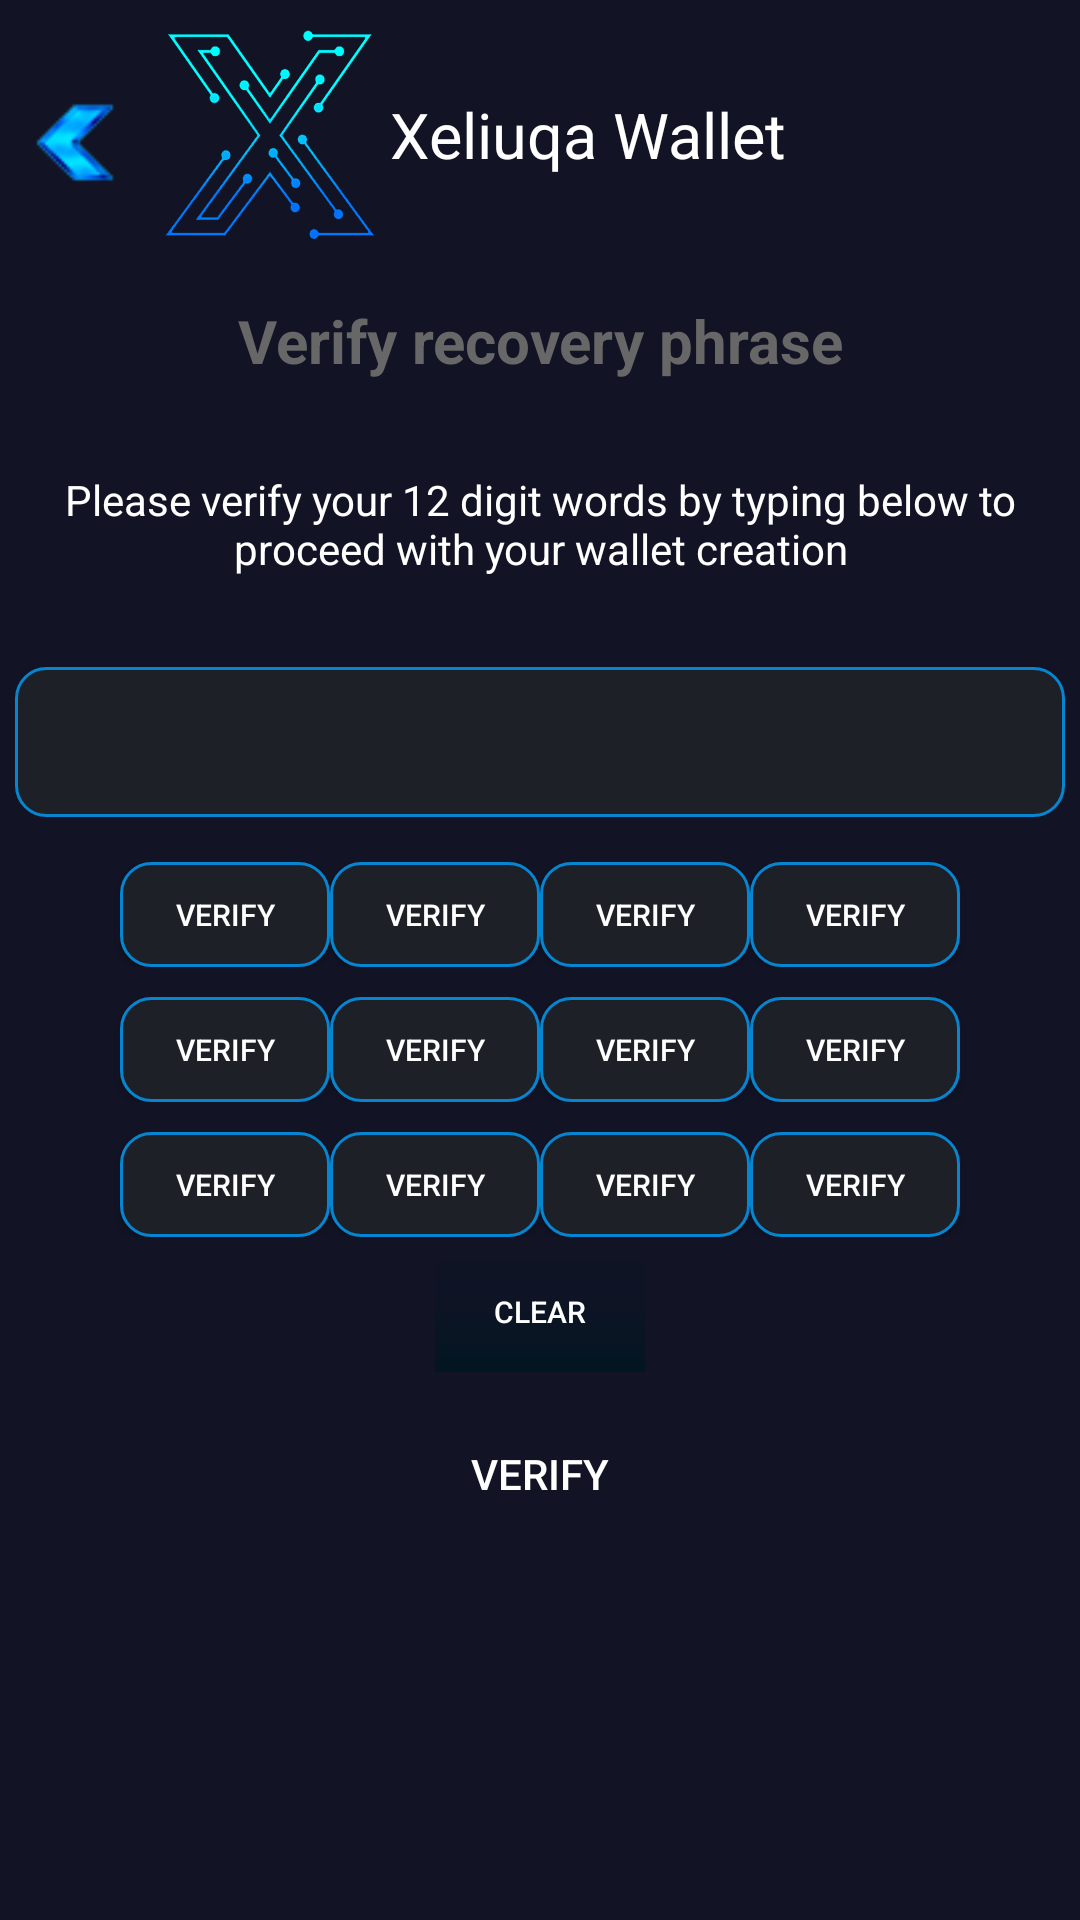

This screen was rendered from an Android layout file. Write that file and the resources it references.
<!-- AndroidManifest.xml: application theme AppThemeNoActionBar -->
<!-- res/layout/activity_verify_seed.xml -->
<?xml version="1.0" encoding="utf-8"?>
<androidx.constraintlayout.widget.ConstraintLayout
    xmlns:android="http://schemas.android.com/apk/res/android"
    xmlns:app="http://schemas.android.com/apk/res-auto"
    xmlns:tools="http://schemas.android.com/tools"
    android:layout_width="match_parent"
    android:background="@color/background"
    android:layout_height="match_parent"
    tools:context=".Verify_Seed">

    <LinearLayout
        android:layout_width="match_parent"
        android:layout_height="match_parent"
        android:orientation="vertical"
        tools:layout_editor_absoluteX="8dp"
        tools:layout_editor_absoluteY="8dp">

        <LinearLayout
            android:layout_width="match_parent"
            android:layout_height="90dp"
            android:gravity="center"
            android:orientation="vertical">
            
            <RelativeLayout
                android:layout_width="match_parent"
                android:layout_height="80dp">
                <ImageView
                    android:id="@+id/back"
                    android:layout_width="wrap_content"
                    android:layout_height="45dp"
                    android:gravity="center"
                    android:padding="0dp"
                    android:layout_marginTop="20dp"
                    android:src="@drawable/arrow_left" />

                <ImageView
                    android:layout_width="150dp"
                    android:layout_height="match_parent"
                    android:layout_marginLeft="15dp"
                    android:padding="5dp"
                    android:src="@drawable/logo" />

                <TextView
                    android:layout_width="370dp"
                    android:layout_height="wrap_content"
                    android:layout_centerVertical="true"
                    android:layout_marginLeft="120dp"
                    android:fontFamily="sans-serif"
                    android:gravity="left"
                    android:padding="10dp"
                    android:textColor="#FFFFFF"
                    android:text="Xeliuqa Wallet"
                    android:textSize="21dp" />
            </RelativeLayout>
        </LinearLayout>

        <TextView
            android:id="@+id/title"
            android:layout_width="match_parent"
            android:layout_height="wrap_content"
            android:layout_marginTop="0dp"
            android:gravity="center"
            android:padding="10dp"
            android:text="Verify recovery phrase"
            android:textColor="#676767"
            android:textSize="20dp"
            android:textStyle="bold" />

        <TextView
            android:id="@+id/tv_"
            android:layout_width="match_parent"
            android:layout_height="wrap_content"
            android:layout_marginTop="10dp"
            android:gravity="center"
            android:padding="10dp"
            android:text="Please verify your 12 digit words by typing below to proceed with your wallet creation"
            android:textColor="#FFFFFF" />

        <EditText
            android:id="@+id/seed"
            android:layout_width="match_parent"
            android:layout_height="wrap_content"
            android:layout_marginTop="20dp"
            android:layout_marginLeft="5dp"
            android:layout_marginRight="5dp"
            android:gravity="center"
            android:padding="10dp"
            android:background="@drawable/editext"
            android:textStyle="bold"
            android:textSize="18dp"
            android:text=""
            android:textColor="#5FAEFD" />

        <LinearLayout
            android:layout_width="match_parent"
            android:layout_height="wrap_content"
            android:padding="5dp"
            android:layout_marginTop="10dp"
            android:gravity="center">

            <Button
                android:id="@+id/one"
                android:layout_width="70dp"
                android:layout_height="35dp"
                android:layout_marginLeft="0dp"
                android:textSize="10dp"
                android:background="@drawable/shape"
                android:textColor="#FFFFFF"
                android:text="Verify" />
            <Button
                android:id="@+id/two"
                android:layout_width="70dp"
                android:layout_height="35dp"
                android:layout_marginLeft="0dp"
                android:textSize="10dp"
                android:background="@drawable/shape"
                android:textColor="#FFFFFF"
                android:text="Verify" />
            <Button
                android:id="@+id/three"
                android:layout_width="70dp"
                android:layout_height="35dp"
                android:layout_marginLeft="0dp"
                android:textSize="10dp"
                android:background="@drawable/shape"
                android:textColor="#FFFFFF"
                android:text="Verify" />
            <Button
                android:id="@+id/four"
                android:layout_width="70dp"
                android:layout_height="35dp"
                android:layout_marginLeft="0dp"
                android:textSize="10dp"
                android:background="@drawable/shape"
                android:textColor="#FFFFFF"
                android:text="Verify" />
        </LinearLayout>
        <LinearLayout
            android:layout_width="match_parent"
            android:layout_height="wrap_content"
            android:padding="5dp"
            android:gravity="center">
            <Button
                android:id="@+id/five"
                android:layout_width="70dp"
                android:layout_height="35dp"
                android:layout_marginLeft="0dp"
                android:textSize="10dp"
                android:background="@drawable/shape"
                android:textColor="#FFFFFF"
                android:text="Verify" />
            <Button
                android:id="@+id/six"
                android:layout_width="70dp"
                android:layout_height="35dp"
                android:layout_marginLeft="0dp"
                android:textSize="10dp"
                android:background="@drawable/shape"
                android:textColor="#FFFFFF"
                android:text="Verify" />


            <Button
                android:id="@+id/seven"
                android:layout_width="70dp"
                android:layout_height="35dp"
                android:layout_marginLeft="0dp"
                android:textSize="10dp"
                android:background="@drawable/shape"
                android:textColor="#FFFFFF"
                android:text="Verify" />
            <Button
                android:id="@+id/eight"
                android:layout_width="70dp"
                android:layout_height="35dp"
                android:layout_marginLeft="0dp"
                android:textSize="10dp"
                android:background="@drawable/shape"
                android:textColor="#FFFFFF"
                android:text="Verify" />
        </LinearLayout>
        <LinearLayout
            android:layout_width="match_parent"
            android:layout_height="wrap_content"
            android:padding="5dp"
            android:gravity="center">
            <Button
                android:id="@+id/nine"
                android:layout_width="70dp"
                android:layout_height="35dp"
                android:layout_marginLeft="0dp"
                android:textSize="10dp"
                android:background="@drawable/shape"
                android:textColor="#FFFFFF"
                android:text="Verify" />
            <Button
                android:id="@+id/ten"
                android:layout_width="70dp"
                android:layout_height="35dp"
                android:layout_marginLeft="0dp"
                android:textSize="10dp"
                android:background="@drawable/shape"
                android:textColor="#FFFFFF"
                android:text="Verify" />
            <Button
                android:id="@+id/eleven"
                android:layout_width="70dp"
                android:layout_height="35dp"
                android:layout_marginLeft="0dp"
                android:textSize="10dp"
                android:background="@drawable/shape"
                android:textColor="#FFFFFF"
                android:text="Verify" />
            <Button
                android:id="@+id/twelve"
                android:layout_width="70dp"
                android:layout_height="35dp"
                android:layout_marginLeft="0dp"
                android:textSize="10dp"
                android:background="@drawable/shape"
                android:textColor="#FFFFFF"
                android:text="Verify" />
    </LinearLayout>
        <LinearLayout
            android:layout_width="match_parent"
            android:layout_height="wrap_content"
            android:gravity="center"
            android:layout_marginTop="0dp">

            <Button
                android:id="@+id/clear"
                android:layout_width="70dp"
                android:layout_height="40dp"
                android:layout_marginLeft="0dp"
                android:textSize="10dp"
                android:background="@drawable/shape2"
                android:textColor="#ffffff"
                android:text="Clear" />
        </LinearLayout>
        <Button
            android:id="@+id/submit"
            android:layout_width="match_parent"
            android:layout_height="wrap_content"
            android:layout_marginLeft="70dp"
            android:layout_marginTop="10dp"
            android:layout_marginRight="70dp"
            android:background="@drawable/button_selected"
            android:textColor="#ffffff"
            android:text="Verify" />
    </LinearLayout>
</androidx.constraintlayout.widget.ConstraintLayout>
<!-- resources referenced by this layout -->
<resources>
  <color name="background">#121325</color>
  <!-- drawable arrow_left: png bitmap (drawable, 3335 bytes) -->
  <!-- drawable editext (drawable) -->
  <?xml version="1.0" encoding="utf-8"?>
  <shape android:shape="rectangle" xmlns:android="http://schemas.android.com/apk/res/android">
      <size
          android:height="50dp"
          android:width="200dp" />
      <solid android:color="#1e2028" />
      <stroke android:width="1dp" android:color="#0686d1" />
      <corners android:radius="10dp"/>
  </shape>
  <!-- drawable logo: png bitmap (drawable, 228797 bytes) -->
  <!-- drawable shape (drawable-v24) -->
  <?xml version="1.0" encoding="UTF-8"?>
  <shape xmlns:android="http://schemas.android.com/apk/res/android"
      android:layout_height="match_parent"
      android:layout_width="match_parent">
      <solid android:color="#1e2028"/>
      <stroke android:width="1dp" android:color="#0686d1" />
      <corners android:radius="10dp"/>
      <padding android:left="0dp"
          android:top="0dp"
          android:right="0dp"
          android:bottom="0dp" />
  </shape>
  <!-- drawable shape2 (drawable) -->
  <?xml version="1.0" encoding="utf-8"?>
  <shape xmlns:android="http://schemas.android.com/apk/res/android">
      <gradient
          android:startColor="#011521"
          android:centerColor="#50011521"
          android:endColor="#20011521"
          android:angle="90"
          android:dither="true"
          />
  </shape>
  <style name="AppThemeNoActionBar" parent="Theme.AppCompat.Light.NoActionBar">
          <item name="colorPrimary">@color/colorPrimary</item>
          <item name="colorPrimaryDark">@color/colorPrimaryDark</item>
          <item name="colorAccent">@color/colorAccent</item>
  
          <item name="windowActionBar">false</item>
          <item name="windowNoTitle">true</item>
      </style>
  <color name="colorPrimary">#008577</color>
  <color name="colorPrimaryDark">#00574B</color>
  <color name="colorAccent">#D81B60</color>
</resources>
